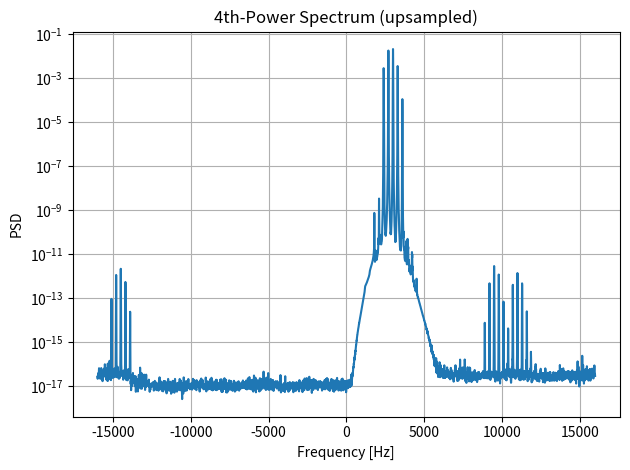

This chart was generated by the following Python code: (Note: this script raises an exception after producing the figure.)
import numpy as np
import matplotlib.pyplot as plt
from scipy.signal import firwin, lfilter, upfirdn, hilbert, welch, spectrogram

# -------------------------------
# 1) Zero-stuffing + LPF 업샘플링
# -------------------------------

def upsample_zero_pad_manual(x, L, cutoff=None, numtaps=None, beta=8.6):
    """
    샘플 사이에 (L-1)개 0을 삽입(제로패딩) 후, LPF로 보간하는 업샘플링.
    - x: 실수 1D ndarray
    - L: 업샘플 배수(정수)
    - cutoff: FIR LPF 컷오프(정규화, Nyquist=1). 기본 0.45/L
    - numtaps: FIR 탭 수. 기본 64*L + 1 (홀수 권장)
    - beta: Kaiser 윈도우 파라미터(≈60 dB는 8.6)
    반환: y (업샘플 결과, 길이 ≈ len(x)*L)
    """
    x = np.asarray(x, dtype=np.float32)
    if L < 1 or int(L) != L:
        raise ValueError("L은 1 이상의 정수여야 합니다.")
    L = int(L)

    # 1) zero-stuffing
    y_zs = np.zeros(len(x) * L, dtype=np.float32)
    y_zs[::L] = x

    # 2) LPF 설계 (이상적으론 π/L 컷오프; firwin 정규화는 Nyquist=1 기준)
    if cutoff is None:
        cutoff = 0.45 / L  # 여유를 둔 컷오프
    if numtaps is None:
        numtaps = 64 * L + 1  # 배수가 커질수록 긴 필터 권장
    if numtaps % 2 == 0:
        numtaps += 1

    h = firwin(numtaps, cutoff, window=('kaiser', beta))
    # 업샘플 보상 스케일 (DC 게인 L)
    h = h * L

    # 3) 보간 필터링
    y = lfilter(h, [1.0], y_zs).astype(np.float32)
    return y


def upsample_zero_pad_upfirdn(x, L, cutoff=None, numtaps=None, beta=8.6):
    """
    upfirdn으로 제로패딩+LPF를 한번에 처리하는 업샘플링.
    매개변수 의미는 위와 동일.
    """
    x = np.asarray(x, dtype=np.float32)
    if L < 1 or int(L) != L:
        raise ValueError("L은 1 이상의 정수여야 합니다.")
    L = int(L)

    if cutoff is None:
        cutoff = 0.45 / L
    if numtaps is None:
        numtaps = 64 * L + 1
    if numtaps % 2 == 0:
        numtaps += 1

    h = firwin(numtaps, cutoff, window=('kaiser', beta))
    h = h * L  # DC 게인 보상
    y = upfirdn(h, x, up=L, down=1).astype(np.float32)
    return y


# -----------------------------------
# 2) N-th power spectrum / spectrogram
# -----------------------------------

def nth_power_spectrum(x, fs, n=4, use_hilbert=True, nperseg=4096):
    """
    실수 신호 x -> (analytic 변환) -> x^n -> Welch PSD
    - use_hilbert=True: 힐버트로 analytic 신호(단측대역) 생성 권장
    반환: f(정렬됨), Pxx(정렬됨)
    """
    x = np.asarray(x, dtype=np.float32)
    if use_hilbert:
        xa = hilbert(x).astype(np.complex64)
    else:
        xa = x.astype(np.complex64)

    xn = xa ** n
    f, Pxx = welch(xn, fs=fs, nperseg=nperseg, return_onesided=False,
                   detrend=False, scaling='density')
    # 0 Hz 중심으로 재정렬
    f = np.fft.fftshift(f)
    Pxx = np.fft.fftshift(Pxx)
    return f, Pxx


def nth_power_spectrogram(x, fs, n=4, nperseg=2048, overlap=0.75, to_db=True):
    """
    실수 신호 x -> analytic -> x^n -> 스펙트로그램
    반환: f(정렬), t, S(dB 또는 선형, 정렬)
    """
    x = np.asarray(x, dtype=np.float32)
    xa = hilbert(x).astype(np.complex64)  # 실수 → analytic (권장)
    xn = xa ** n

    noverlap = int(nperseg * overlap)
    f, t, S = spectrogram(xn, fs=fs, nperseg=nperseg, noverlap=noverlap,
                          nfft=nperseg, return_onesided=False,
                          detrend=False, scaling='density', mode='psd')
    f = np.fft.fftshift(f)
    S = np.fft.fftshift(S, axes=0)
    if to_db:
        S = 10.0 * np.log10(S + 1e-12)
    return f, t, S


# ---------------------
# 3) 간단한 사용 데모
# ---------------------
if __name__ == "__main__":
    # (가짜 실수 신호) 두 톤 + 느린 AM
    fs_in = 8_000
    t = np.arange(0, 1.5, 1.0/fs_in, dtype=np.float32)
    x = 0.6*np.sin(2*np.pi*600*t) + 0.4*np.sin(2*np.pi*900*t)
    x *= 1.0 + 0.3*np.sin(2*np.pi*5*t)  # 약한 AM

    # A) zero-stuffing 업샘플 (수동/UPFIRDN 두 가지 중 택1)
    L = 4
    fs_out = fs_in * L

    y1 = upsample_zero_pad_manual(x, L)      # 수동 방식
    y2 = upsample_zero_pad_upfirdn(x, L)     # upfirdn 방식 (권장)

    # B) N-th power spectrum (Welch)
    f1, Pxx1 = nth_power_spectrum(y2, fs=fs_out, n=4, use_hilbert=True, nperseg=4096)

    plt.figure()
    plt.semilogy(f1, Pxx1)
    plt.xlabel("Frequency [Hz]")
    plt.ylabel("PSD")
    plt.title("4th-Power Spectrum (upsampled)")
    plt.grid(True)
    plt.tight_layout()
    plt.show()

    # (선택) C) N-th power spectrogram
    f2, tt, S = nth_power_spectrogram(y2, fs=fs_out, n=4, nperseg=1024, overlap=0.75, to_db=True)
    plt.figure()
    plt.pcolormesh(f2, tt, S, shading='gouraud')
    plt.xlabel("Frequency [Hz]")
    plt.ylabel("Time [s]")
    plt.title("4th-Power Spectrogram (upsampled)")
    cbar = plt.colorbar()
    cbar.set_label("dB")
    plt.tight_layout()
    plt.show()